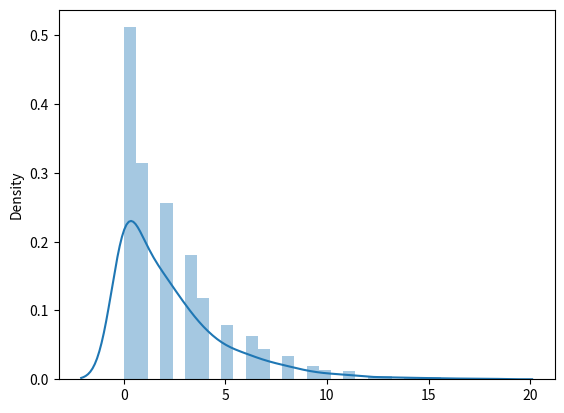

Write Python code to recreate this figure.
import random
import math
import seaborn as sns
import matplotlib.pyplot as plt
from math import log2 as ln
from math import exp
from math import sqrt
from math import pow
from math import cos
from math import sin
from math import pi
from math import floor

def uniform_discrete_gen(a: int, b: int) -> int:
    u = random.random()
    return a + floor((b - a + 1) * u)


def bernoulli_gen(p: float):
    assert 0 <= p <= 1
    u = random.random()
    return 1 if u <= p else 0


def geometric_d_gen(p: float) -> int:
    success_times = 0
    while not bernoulli_gen(p):
        success_times += 1
    return success_times


def geometric_d_gen2(p: float) -> int:
    u = random.random()
    return floor(ln(u) / ln(1-p))


def binomial_dgen(p: float) -> int:
    pass


def binomial_dgen2(p: float) -> int:
    pass


def nagetive_binomial_dgen2(p: float) -> int:
    pass


def poisson_dgen(lambdda: float) -> int:
    pass



def poisson_dgen(lambdda: float) -> int:
    pass


def plot_bernoulli(p: float, n=1000):
    # data = [bernoulli_gen(p) for i in range(n)]
    # data = [uniform_discrete_gen(3, 8) for i in range(n)]
    data = [geometric_d_gen2(0.3) for i in range(n)]
    sns.distplot(data)
    plt.show()


if __name__ == "__main__":
    plot_bernoulli(0.3)

